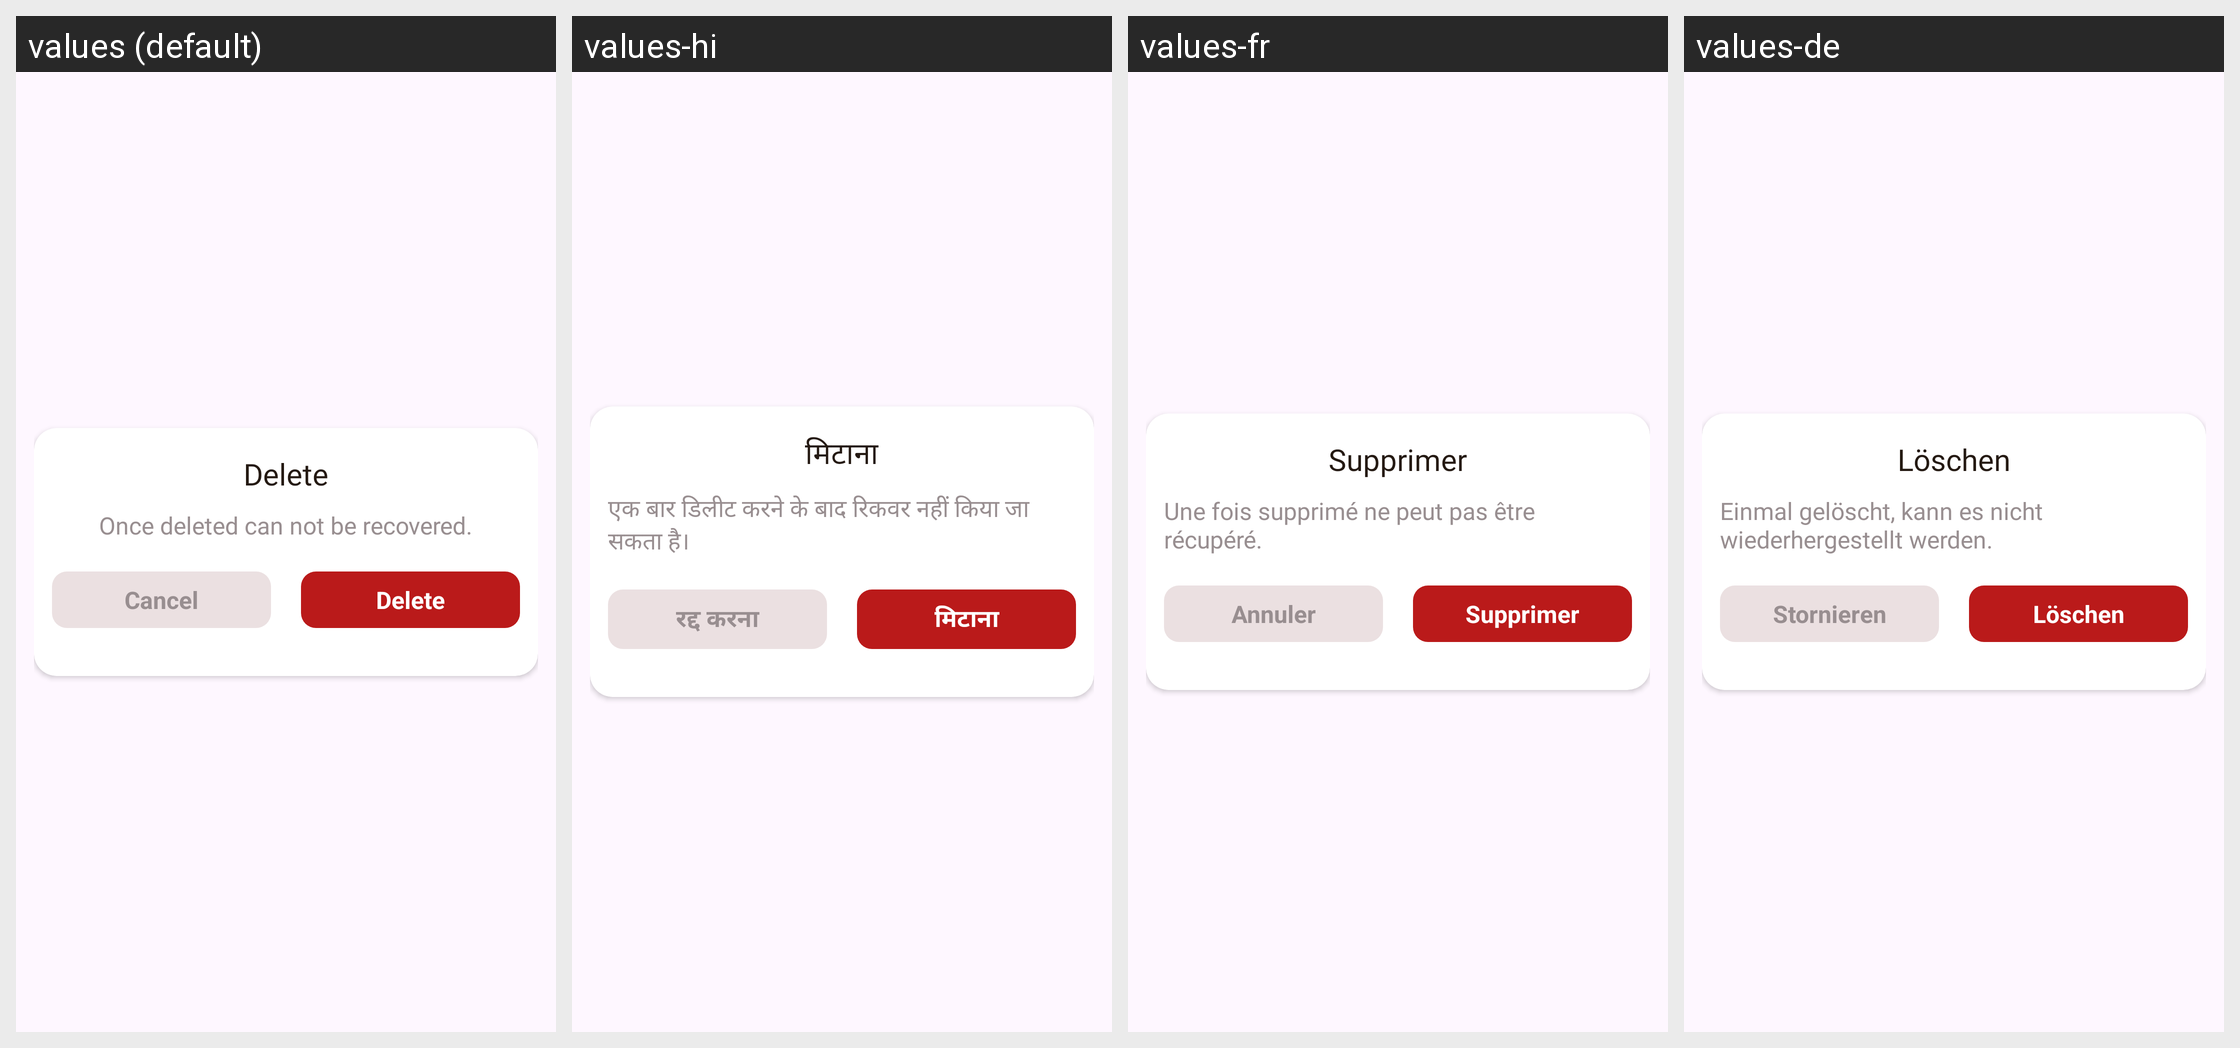

Here is an Android app screen in its default locale and in the app's own translations. Write out the translated-string differences for the strings that appear on this screen.
Android screen res/layout/dialog_delete.xml rendered under 4 locales, left to right: values (default), values-hi, values-fr, values-de. Device: Nexus 5 (rendered at 1080×1920; each locale shown at half size, 540×960, under a caption strip naming it); theme Theme.EmojiTest.
Other locales in the repository, not shown: values-es, values-in, values-pt, values-zh.
Strings drawn on this screen, with the default value and each locale's value (text and hints the layout hard-codes, and strings that could not be matched under every locale, appear in the picture but are not listed):

Delete
  values: Delete
  values-hi: मिटाना
  values-fr: Supprimer
  values-de: Löschen

one_delete
  values: Once deleted can not be recovered.
  values-hi: एक बार डिलीट करने के बाद रिकवर नहीं किया जा सकता है।
  values-fr: Une fois supprimé ne peut pas être récupéré.
  values-de: Einmal gelöscht, kann es nicht wiederhergestellt werden.

Cancel
  values: Cancel
  values-hi: रद्द करना
  values-fr: Annuler
  values-de: Stornieren
